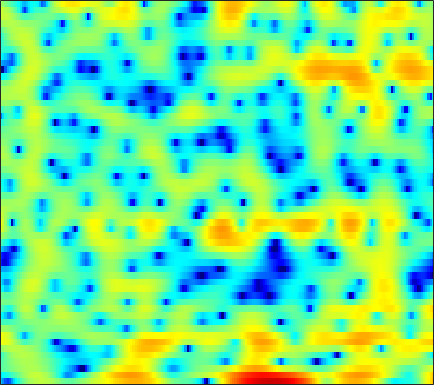

Data behind this chart, as committed beside it:
-9.4921, -11.46, -14.254, -15.43, -13.959, -10.852, -8.0158, -6.2357, -4.2542, -2.6071, -1.2407, -0.35984, 0.63696, 1.4112, 1.8658, 2.3329, 2.6477, 2.8027, 2.9069, 2.9006, 2.7887, 2.6325, 2.3377, 1.9481
-6.912, -6.194, -5.407, -4.694, -4.148, -3.36, -2.496, -1.813, -0.8874, 0.01842, 0.8566, 1.423, 2.07, 2.584, 2.872, 3.13, 3.239, 3.219, 3.056, 2.734, 2.248, 1.774, 0.9793, -0.01096
-1.839, -1.572, -1.193, -0.8039, -0.5067, -0.09928, 0.3065, 0.6019, 0.9734, 1.311, 1.603, 1.786, 1.975, 2.088, 2.119, 2.083, 1.95, 1.786, 1.476, 1.064, 0.5449, 0.08569, -0.6113, -1.403
-2.351, -1.832, -1.157, -0.5353, -0.1056, 0.4134, 0.8709, 1.169, 1.505, 1.767, 1.953, 2.043, 2.094, 2.065, 1.991, 1.821, 1.568, 1.326, 0.9395, 0.4766, -0.05483, -0.4964, -1.133, -1.815
-3.753, -2.502, -1.157, -0.1074, 0.5257, 1.199, 1.707, 1.998, 2.28, 2.453, 2.527, 2.523, 2.442, 2.277, 2.1, 1.79, 1.391, 1.035, 0.4868, -0.1459, -0.8535, -1.426, -2.244, -3.102
0.7618, 1.286, 1.857, 2.273, 2.486, 2.646, 2.676, 2.632, 2.502, 2.321, 2.11, 1.944, 1.717, 1.468, 1.256, 0.917, 0.4735, 0.05232, -0.6526, -1.542, -2.632, -3.584, -5.011, -6.538
5.32, 5.206, 4.944, 4.526, 4.1, 3.36, 2.392, 1.513, 0.1704, -1.249, -2.425, -2.87, -2.733, -2.067, -1.493, -0.8681, -0.5393, -0.5281, -0.8501, -1.594, -2.811, -4.105, -6.486, -9.961
5.372, 5.052, 4.521, 3.837, 3.195, 2.117, 0.7196, -0.6079, -2.87, -5.874, -9.355, -10.55, -8.326, -5.319, -3.591, -1.946, -0.8816, -0.3943, -0.07715, -0.08153, -0.3536, -0.7006, -1.292, -1.933
1.55, 1.325, 1.015, 0.675, 0.3894, -0.03024, -0.483, -0.8444, -1.309, -1.698, -1.927, -1.951, -1.795, -1.463, -1.144, -0.7013, -0.3023, -0.05806, 0.1851, 0.3298, 0.402, 0.423, 0.4269, 0.4092
-3.164, -3.155, -3.174, -3.132, -3.018, -2.728, -2.291, -1.934, -1.449, -1.004, -0.6216, -0.3744, -0.1085, 0.07256, 0.1666, 0.2452, 0.2767, 0.2891, 0.3145, 0.3741, 0.4848, 0.6125, 0.8217, 1.061
-6.03, -6.754, -8.698, -11.3, -11.9, -9.046, -5.604, -3.568, -1.524, -0.07864, 0.8821, 1.342, 1.662, 1.658, 1.455, 0.925, 0.1396, -0.547, -1.438, -1.984, -1.877, -1.369, -0.3745, 0.6627
-1.953, -2.679, -3.859, -4.846, -4.939, -3.881, -2.118, -0.8044, 0.7138, 1.859, 2.63, 2.94, 3.019, 2.703, 2.172, 1.007, -0.8364, -2.859, -7.039, -14.6, -13.04, -7.63, -3.446, -0.9085
-0.02125, -0.334, -0.6223, -0.71, -0.6232, -0.326, 0.1462, 0.5632, 1.143, 1.648, 2.026, 2.196, 2.224, 2.019, 1.708, 1.096, 0.29, -0.3962, -1.279, -1.915, -2.156, -2.08, -1.752, -1.318
-1.006, -1.417, -1.732, -1.74, -1.543, -1.053, -0.3955, 0.1496, 0.866, 1.502, 2.006, 2.291, 2.524, 2.575, 2.495, 2.242, 1.836, 1.457, 0.8635, 0.2157, -0.4487, -0.9463, -1.579, -2.137
-4.968, -6.64, -8.502, -8.495, -7.116, -4.709, -2.506, -1.096, 0.4523, 1.692, 2.641, 3.182, 3.695, 3.977, 4.041, 3.926, 3.592, 3.194, 2.439, 1.403, 0.04633, -1.215, -3.287, -5.815
-7.297, -9.289, -11.84, -11.79, -9.744, -6.605, -3.942, -2.3, -0.4989, 0.9478, 2.106, 2.797, 3.496, 3.956, 4.148, 4.197, 4.004, 3.685, 3.027, 2.055, 0.7156, -0.5705, -2.725, -5.436
-7.065, -7.362, -7.442, -7.1, -6.556, -5.522, -4.277, -3.295, -1.999, -0.7845, 0.2882, 0.997, 1.792, 2.402, 2.736, 3.016, 3.097, 3.028, 2.775, 2.342, 1.75, 1.222, 0.472, -0.2581
-10.25, -10.45, -10.36, -9.784, -9.09, -7.878, -6.525, -5.477, -4.089, -2.753, -1.541, -0.7182, 0.2556, 1.073, 1.577, 2.105, 2.474, 2.647, 2.74, 2.702, 2.547, 2.369, 2.071, 1.745
-17.47, -19.9, -20.71, -17.74, -15.2, -12.36, -9.993, -8.426, -6.513, -4.808, -3.239, -2.174, -0.9092, 0.1778, 0.8737, 1.642, 2.233, 2.572, 2.881, 3.042, 3.073, 3.022, 2.861, 2.616
-15.99, -17.87, -18.87, -17.73, -16.37, -14.53, -12.61, -11.05, -8.829, -6.654, -4.628, -3.242, -1.611, -0.2389, 0.6325, 1.589, 2.328, 2.745, 3.146, 3.373, 3.439, 3.396, 3.219, 2.907
-8.551, -9.671, -11.33, -13.29, -15.29, -19.22, -21.96, -17.66, -12.04, -8.02, -4.995, -3.208, -1.286, 0.2353, 1.151, 2.125, 2.857, 3.249, 3.604, 3.777, 3.767, 3.639, 3.329, 2.84
-2.589, -3.509, -4.861, -6.42, -7.66, -9.026, -9.343, -8.489, -6.436, -4.323, -2.365, -1.105, 0.2848, 1.371, 2.015, 2.66, 3.109, 3.356, 3.544, 3.59, 3.502, 3.316, 2.891, 2.242
1.774, 1.072, 0.0968, -0.81, -1.361, -1.865, -1.96, -1.772, -1.277, -0.4926, 0.2519, 0.7657, 1.297, 1.606, 1.697, 1.645, 1.461, 1.333, 1.23, 1.26, 1.392, 1.489, 1.417, 1.066
4.433, 3.423, 1.89, 0.3059, -0.7797, -1.703, -1.722, -1.236, -0.292, 0.6415, 1.358, 1.657, 1.711, 1.32, 0.6692, -0.6885, -2.667, -4.532, -6.229, -5.26, -2.995, -1.481, 0.007174, 0.7716
4.98, 3.603, 1.169, -2.499, -6.803, -22.2, -11.07, -5.683, -1.901, 0.1152, 1.22, 1.594, 1.566, 0.9781, 0.1225, -1.596, -4.066, -6.446, -8.895, -7.515, -4.409, -2.479, -0.494, 0.881
3.735, 2.934, 1.631, 0.1993, -0.7882, -1.647, -1.674, -1.252, -0.5081, 0.1646, 0.5274, 0.5765, 0.3216, -0.2895, -0.9258, -2.003, -3.097, -3.855, -4.494, -4.459, -3.857, -3.079, -1.951, -0.7922
2.807, 2.587, 2.226, 1.867, 1.613, 1.371, 1.247, 1.224, 1.213, 1.145, 0.9741, 0.7089, 0.1308, -0.7571, -1.643, -3.161, -5.107, -6.792, -9.109, -10.23, -8.842, -7.036, -4.616, -2.674
1.414, 1.453, 1.469, 1.45, 1.453, 1.491, 1.571, 1.64, 1.73, 1.732, 1.596, 1.366, 0.8446, 0.0258, -0.8421, -2.389, -4.556, -6.657, -10.28, -12.62, -10.06, -7.349, -4.565, -2.488
-1.171, -1.251, -1.402, -1.514, -1.434, -1.09, -0.5122, 0.0004205, 0.6833, 1.264, 1.633, 1.774, 1.75, 1.489, 1.137, 0.4959, -0.3095, -0.9128, -1.597, -1.953, -1.905, -1.617, -1.094, -0.5427
-4.296, -5.044, -6.686, -8.727, -9.688, -8.392, -5.448, -3.399, -1.244, 0.3499, 1.49, 2.085, 2.588, 2.818, 2.836, 2.698, 2.429, 2.163, 1.799, 1.426, 1.09, 0.8425, 0.5549, 0.2255
-5.029, -5.714, -7.372, -9.896, -11.31, -9.571, -5.902, -3.566, -1.103, 0.6606, 1.957, 2.66, 3.305, 3.659, 3.764, 3.716, 3.498, 3.224, 2.74, 2.15, 1.468, 0.8887, 0.03731, -0.9061
-3.018, -2.836, -2.722, -2.594, -2.369, -1.784, -0.8921, -0.1149, 0.8995, 1.852, 2.614, 3.06, 3.47, 3.666, 3.668, 3.481, 3.068, 2.629, 1.855, 0.8983, -0.2192, -1.12, -2.426, -3.772
-0.674, -0.3462, -0.01638, 0.2795, 0.4869, 0.7999, 1.156, 1.469, 1.893, 2.342, 2.732, 2.975, 3.189, 3.245, 3.146, 2.809, 2.184, 1.524, 0.3532, -1.178, -3.08, -4.665, -6.864, -8.585
1.336, 1.495, 1.569, 1.528, 1.442, 1.303, 1.182, 1.152, 1.282, 1.556, 1.961, 2.286, 2.664, 2.884, 2.896, 2.661, 2.095, 1.408, 0.08592, -1.799, -4.497, -7.293, -13.17, -29.53
2.465, 2.376, 2.046, 1.415, 0.7514, -0.4038, -1.738, -2.667, -3.198, -2.523, -1.066, 0.07534, 1.365, 2.273, 2.705, 2.933, 2.792, 2.433, 1.635, 0.4769, -0.9927, -2.237, -3.828, -4.909
1.974, 1.77, 1.213, 0.259, -0.8147, -2.907, -6.276, -10.54, -21.36, -10.96, -5.137, -2.559, -0.2481, 1.263, 2.015, 2.62, 2.836, 2.794, 2.51, 2.003, 1.377, 0.85, 0.1976, -0.3597
0.7011, 0.6186, 0.3022, -0.2268, -0.7736, -1.665, -2.612, -3.184, -3.466, -2.938, -1.846, -0.9121, 0.247, 1.18, 1.7, 2.161, 2.36, 2.358, 2.173, 1.83, 1.358, 0.9587, 0.3943, -0.1591
-0.3722, -0.2774, -0.2235, -0.2592, -0.3034, -0.3809, -0.4173, -0.3779, -0.2143, 0.127, 0.5755, 0.9619, 1.47, 1.901, 2.139, 2.307, 2.303, 2.165, 1.811, 1.286, 0.5938, 0.0144, -0.8363, -1.675
-1.599, -1.361, -1.005, -0.6673, -0.4356, -0.1389, 0.1541, 0.3936, 0.7907, 1.229, 1.714, 2.074, 2.508, 2.843, 2.998, 3.041, 2.866, 2.577, 1.975, 1.083, -0.08318, -1.153, -2.794, -4.566
-4.503, -3.812, -2.805, -1.948, -1.508, -1.109, -0.8012, -0.5575, -0.01741, 0.728, 1.635, 2.314, 3.114, 3.715, 3.996, 4.14, 3.967, 3.632, 2.888, 1.75, 0.1787, -1.395, -4.166, -8.201
-12.26, -7.736, -4.699, -3.302, -3.039, -3.553, -4.909, -6.043, -6.071, -3.578, -0.707, 1.03, 2.772, 3.926, 4.463, 4.798, 4.742, 4.473, 3.802, 2.832, 1.536, 0.3314, -1.515, -3.62
-3.329, -2.765, -2.048, -1.85, -2.147, -3.333, -5.689, -7.988, -8.76, -5.027, -1.48, 0.4382, 2.217, 3.314, 3.769, 3.953, 3.769, 3.416, 2.741, 1.901, 0.9831, 0.2986, -0.5454, -1.274
1.03, 1.011, 0.9796, 0.8849, 0.7371, 0.4504, 0.1465, 0.05426, 0.1964, 0.7151, 1.409, 1.914, 2.405, 2.586, 2.49, 2.046, 1.232, 0.3995, -0.9002, -2.295, -3.48, -4.002, -4.244, -4.026
2.167, 2.19, 2.221, 2.267, 2.292, 2.329, 2.402, 2.45, 2.557, 2.666, 2.716, 2.681, 2.471, 1.995, 1.421, 0.3134, -1.31, -2.927, -5.839, -9.952, -15.54, -17.24, -13.25, -9.957
1.609, 1.712, 1.889, 2.097, 2.278, 2.534, 2.788, 2.958, 3.146, 3.241, 3.222, 3.094, 2.742, 2.137, 1.479, 0.2711, -1.372, -2.926, -5.473, -8.54, -11.45, -12.51, -12.18, -11.2
-0.476, -0.3852, -0.08249, 0.3906, 0.8304, 1.459, 2.063, 2.505, 2.994, 3.366, 3.588, 3.633, 3.506, 3.143, 2.702, 1.868, 0.7717, -0.2252, -1.755, -3.416, -5.133, -6.438, -8.293, -10.44
-6.096, -6.17, -5.327, -3.918, -2.803, -1.398, -0.1051, 0.7629, 1.807, 2.69, 3.37, 3.742, 4.032, 4.073, 3.94, 3.551, 2.926, 2.302, 1.278, 0.05159, -1.378, -2.644, -4.606, -7.024
-24.66, -24.11, -13.96, -10.06, -8.202, -6.189, -4.296, -2.903, -1.102, 0.504, 1.83, 2.625, 3.409, 3.89, 4.059, 4.052, 3.79, 3.449, 2.83, 2.024, 1.064, 0.2639, -0.8666, -2.03
-9.883, -10.87, -11.72, -12.62, -13.73, -14.46, -11.78, -8.574, -4.899, -2.064, 0.05468, 1.264, 2.45, 3.229, 3.579, 3.778, 3.711, 3.519, 3.115, 2.578, 1.944, 1.446, 0.792, 0.1711
-5.945, -6.879, -8.321, -10.18, -11.93, -13.58, -11.14, -8.128, -4.551, -1.829, 0.1882, 1.315, 2.413, 3.094, 3.372, 3.462, 3.288, 3.013, 2.491, 1.887, 1.263, 0.8458, 0.3851, 0.06672
-3.935, -3.955, -3.997, -3.989, -3.856, -3.391, -2.521, -1.627, -0.3308, 0.906, 1.966, 2.58, 3.148, 3.394, 3.373, 3.071, 2.456, 1.794, 0.6782, -0.6289, -1.902, -2.647, -3.116, -2.916
-4.294, -3.23, -2.054, -1.099, -0.4767, 0.3094, 1.06, 1.6, 2.268, 2.852, 3.291, 3.512, 3.6, 3.442, 3.13, 2.427, 1.332, 0.1984, -1.838, -4.759, -9.128, -14.01, -16.01, -10.21
-4.639, -2.957, -1.268, 0.01689, 0.7692, 1.584, 2.224, 2.6, 3.004, 3.283, 3.415, 3.42, 3.275, 2.942, 2.543, 1.783, 0.7175, -0.3094, -2.043, -4.21, -6.665, -8.302, -9.117, -8.219
-1.716, -0.7834, 0.2855, 1.126, 1.631, 2.127, 2.463, 2.639, 2.765, 2.787, 2.732, 2.627, 2.43, 2.127, 1.829, 1.312, 0.6495, 0.05592, -0.8414, -1.827, -2.821, -3.513, -4.285, -4.944
1.387, 1.726, 2.109, 2.346, 2.441, 2.437, 2.305, 2.14, 1.841, 1.516, 1.226, 1.052, 0.8805, 0.7619, 0.6816, 0.5499, 0.3591, 0.157, -0.1849, -0.5923, -1.081, -1.492, -2.127, -2.959
3.361, 3.339, 3.187, 2.914, 2.592, 2.029, 1.279, 0.5718, -0.4915, -1.579, -2.481, -2.809, -2.757, -2.267, -1.826, -1.303, -0.9425, -0.777, -0.6741, -0.6289, -0.5908, -0.5651, -0.5994, -0.729
3.486, 3.174, 2.623, 1.947, 1.329, 0.3255, -0.9592, -2.228, -4.467, -7.791, -12.94, -16.15, -11.71, -7.616, -5.725, -4.251, -3.58, -3.409, -3.377, -3.259, -2.717, -2.045, -0.9608, 0.1121
1.409, 0.8238, -0.07234, -1.101, -1.85, -2.812, -3.744, -4.502, -5.771, -7.457, -9.229, -9.744, -8.739, -7.064, -6.08, -5.46, -5.808, -6.832, -9.499, -13.58, -11.93, -7.754, -3.546, -0.635
